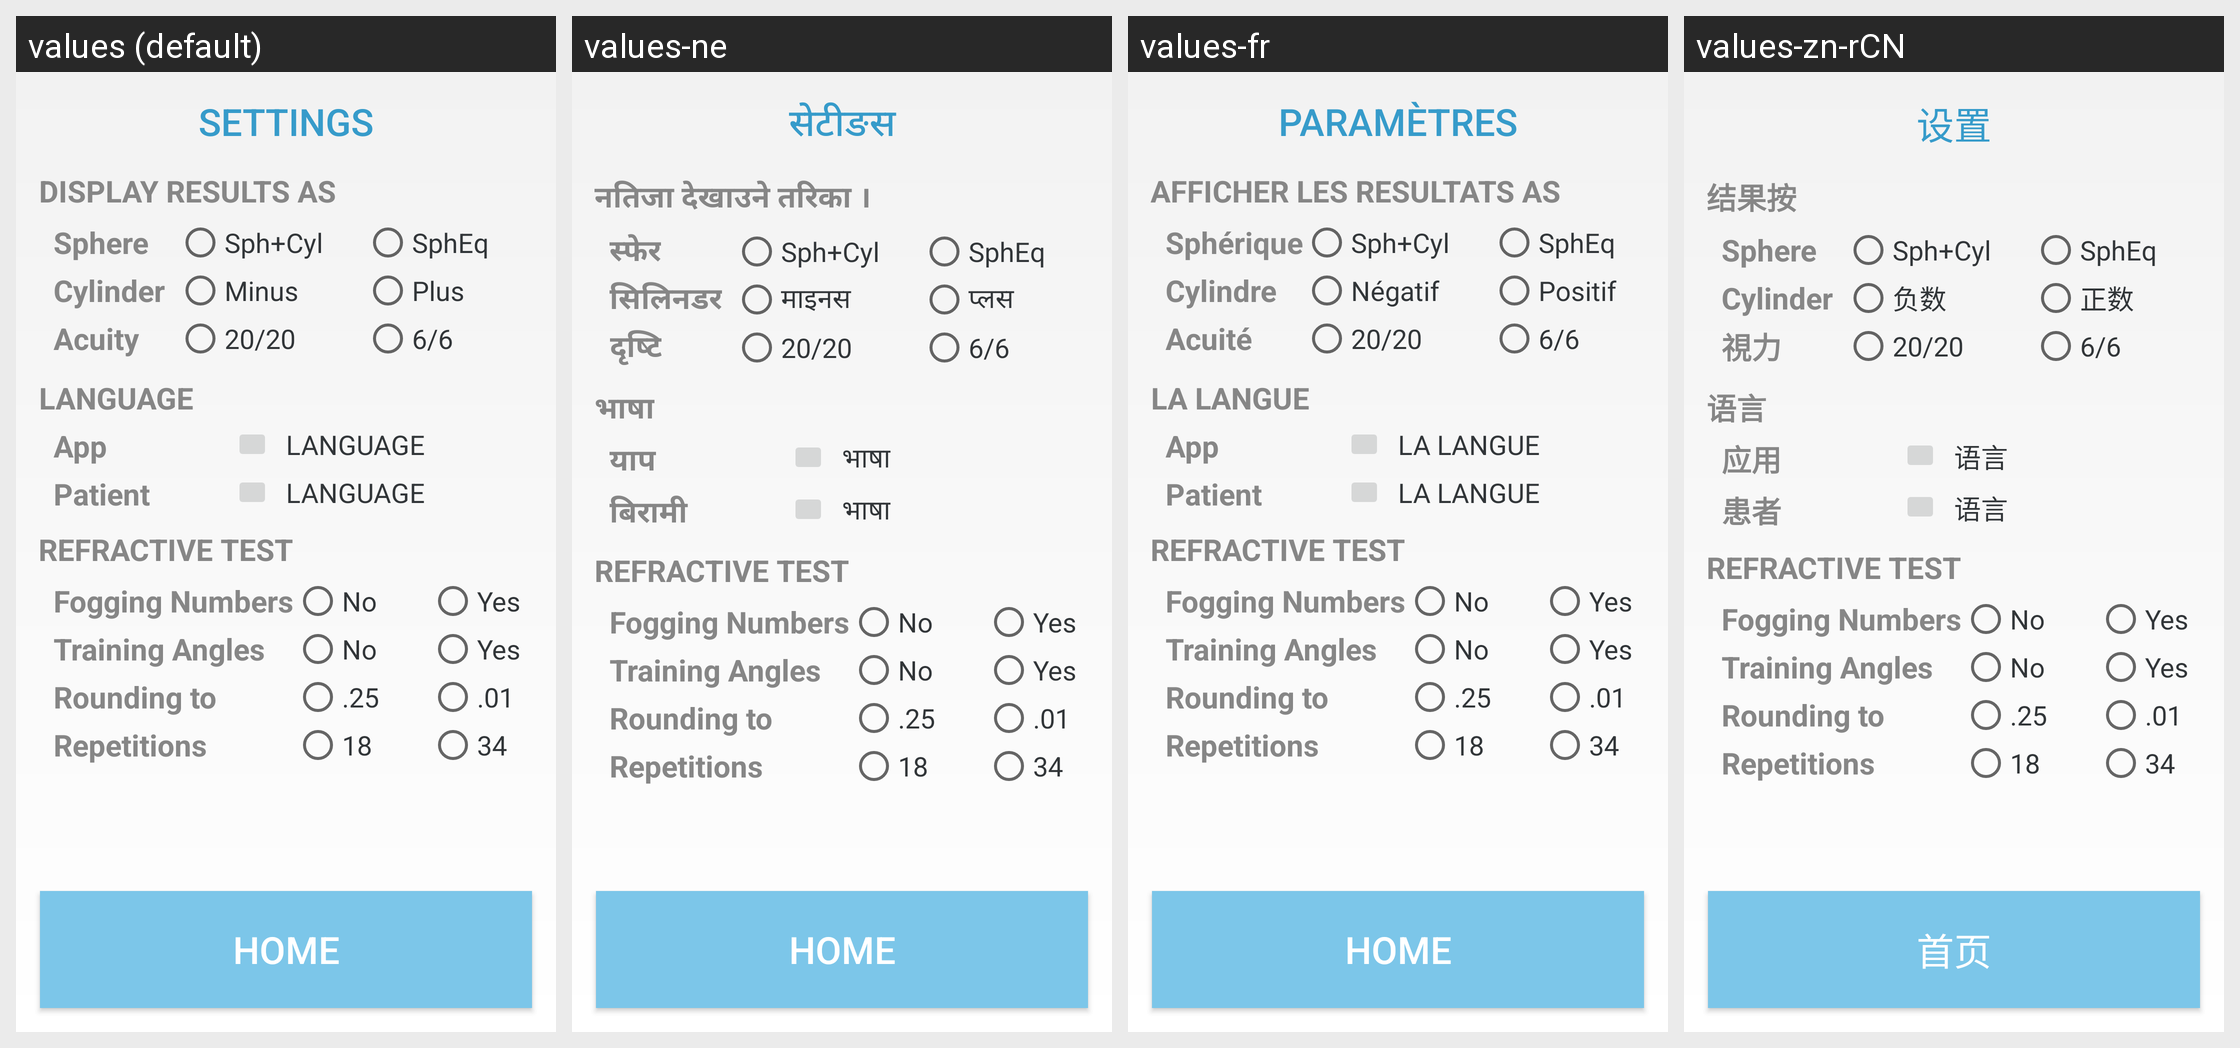

Strings drawn on this Android screen and how each of the app's shown locales translates them:
Android screen res/layout/fragment_nav_settings.xml rendered under 4 locales, left to right: values (default), values-ne, values-fr, values-zn-rCN. Device: Nexus 5 (rendered at 1080×1920; each locale shown at half size, 540×960, under a caption strip naming it); theme AppTheme.
Other locales in the repository, not shown: values-bn-rIN, values-de, values-es, values-es-rUS, values-it, values-ja, values-pt, values-sw, values-vi.
Strings drawn on this screen, with the default value and each locale's value (text and hints the layout hard-codes, and strings that could not be matched under every locale, appear in the picture but are not listed):

settings_header
  values: SETTINGS
  values-ne: सेटीङस
  values-fr: PARAMÈTRES
  values-zn-rCN: 设置

display_results_as
  values: DISPLAY RESULTS AS
  values-ne: नतिजा देखाउने तरिका ।
  values-fr: AFFICHER LES RESULTATS AS
  values-zn-rCN: 结果按

sphere
  values: Sphere
  values-ne: स्फेर
  values-fr: Sphérique
  values-zn-rCN: Sphere

spherocylindrical
  values: Sph+Cyl
  values-ne: Sph+Cyl
  values-fr: Sph+Cyl
  values-zn-rCN: Sph+Cyl

sph_equivalent
  values: SphEq
  values-ne: SphEq
  values-fr: SphEq
  values-zn-rCN: SphEq

cylinder_label
  values: Cylinder
  values-ne: सिलिनडर
  values-fr: Cylindre
  values-zn-rCN: Cylinder

minus_cylinder
  values: Minus
  values-ne: माइनस
  values-fr: Négatif
  values-zn-rCN: 负数

plus_cylinder
  values: Plus
  values-ne: प्लस
  values-fr: Positif
  values-zn-rCN: 正数

acuity_label
  values: Acuity
  values-ne: दृष्टि
  values-fr: Acuité
  values-zn-rCN: 視力

acuity_imperial
  values: 20/20
  values-ne: 20/20
  values-fr: 20/20
  values-zn-rCN: 20/20

acuity_metric
  values: 6/6
  values-ne: 6/6
  values-fr: 6/6
  values-zn-rCN: 6/6

language_uppercase
  values: LANGUAGE
  values-ne: भाषा
  values-fr: LA LANGUE
  values-zn-rCN: 语言

app
  values: App
  values-ne: याप
  values-fr: App
  values-zn-rCN: 应用

patient
  values: Patient
  values-ne: बिरामी
  values-fr: Patient
  values-zn-rCN: 患者

test_options
  values: REFRACTIVE TEST
  values-ne: REFRACTIVE TEST  [not translated; the default value is used]
  values-fr: REFRACTIVE TEST  [not translated; the default value is used]
  values-zn-rCN: REFRACTIVE TEST  [not translated; the default value is used]

showNumbers
  values: Fogging Numbers
  values-ne: Fogging Numbers  [not translated; the default value is used]
  values-fr: Fogging Numbers  [not translated; the default value is used]
  values-zn-rCN: Fogging Numbers  [not translated; the default value is used]

no
  values: No
  values-ne: No  [not translated; the default value is used]
  values-fr: No  [not translated; the default value is used]
  values-zn-rCN: No  [not translated; the default value is used]

yes
  values: Yes
  values-ne: Yes  [not translated; the default value is used]
  values-fr: Yes  [not translated; the default value is used]
  values-zn-rCN: Yes  [not translated; the default value is used]

trainingAngles
  values: Training Angles
  values-ne: Training Angles  [not translated; the default value is used]
  values-fr: Training Angles  [not translated; the default value is used]
  values-zn-rCN: Training Angles  [not translated; the default value is used]

rounding
  values: Rounding to
  values-ne: Rounding to  [not translated; the default value is used]
  values-fr: Rounding to  [not translated; the default value is used]
  values-zn-rCN: Rounding to  [not translated; the default value is used]

rounding025
  values: .25
  values-ne: .25  [not translated; the default value is used]
  values-fr: .25  [not translated; the default value is used]
  values-zn-rCN: .25  [not translated; the default value is used]

rounding001
  values: .01
  values-ne: .01  [not translated; the default value is used]
  values-fr: .01  [not translated; the default value is used]
  values-zn-rCN: .01  [not translated; the default value is used]

repetitions
  values: Repetitions
  values-ne: Repetitions  [not translated; the default value is used]
  values-fr: Repetitions  [not translated; the default value is used]
  values-zn-rCN: Repetitions  [not translated; the default value is used]

repetitions18
  values: 18
  values-ne: 18  [not translated; the default value is used]
  values-fr: 18  [not translated; the default value is used]
  values-zn-rCN: 18  [not translated; the default value is used]

repetitions34
  values: 34
  values-ne: 34  [not translated; the default value is used]
  values-fr: 34  [not translated; the default value is used]
  values-zn-rCN: 34  [not translated; the default value is used]

back_home
  values: HOME
  values-ne: HOME
  values-fr: HOME
  values-zn-rCN: 首页
